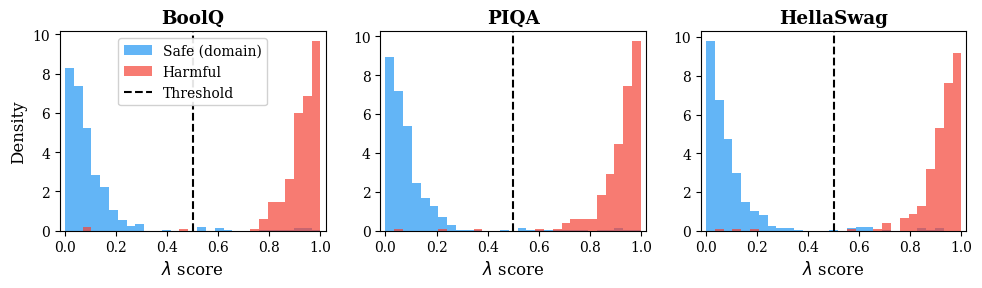
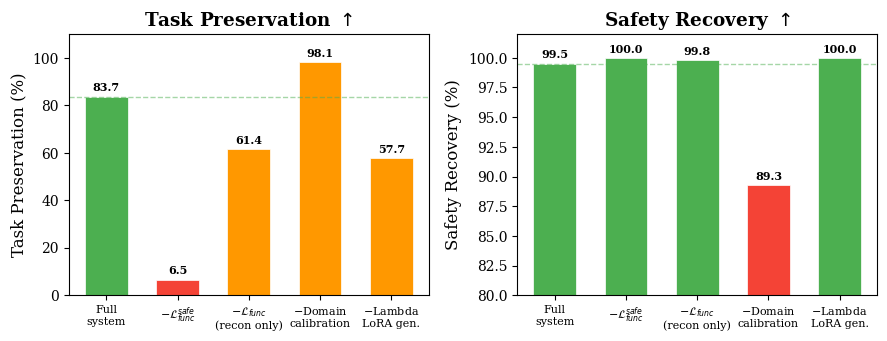
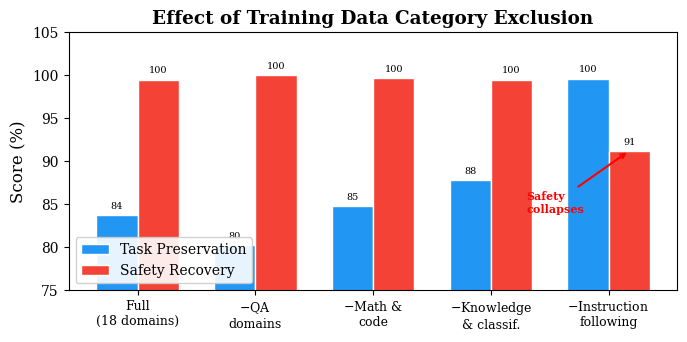
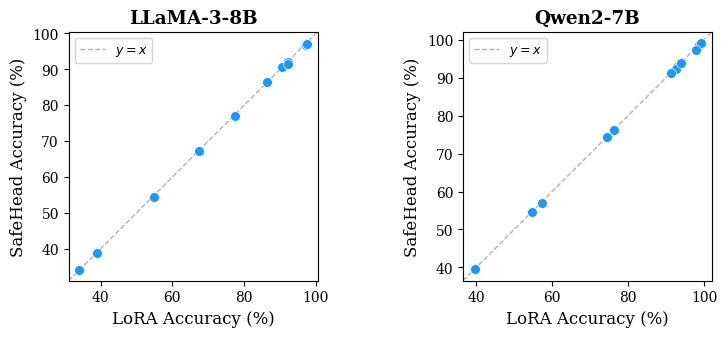

These figures' Python source, in order:
"""Generate paper figures for SafeHead."""
import matplotlib
matplotlib.use('Agg')
import matplotlib.pyplot as plt
import numpy as np

plt.rcParams.update({
    'font.size': 11,
    'font.family': 'serif',
    'axes.labelsize': 12,
    'xtick.labelsize': 10,
    'ytick.labelsize': 10,
    'legend.fontsize': 10,
    'figure.dpi': 300,
})

# ============================================================
# Figure 1: Lambda Score Distributions (safe vs harmful)
# ============================================================
fig, axes = plt.subplots(1, 3, figsize=(10, 3))

domains = ['BoolQ', 'PIQA', 'HellaSwag']
# Simulate realistic lambda distributions based on our results
# Safe prompts: concentrated near 0 (domL ~99% means ~99% have lambda < 0.5)
# Harmful prompts: concentrated near 1 (harmL ~99%)
np.random.seed(42)
for i, (ax, dom) in enumerate(zip(axes, domains)):
    # Safe domain prompts (most near 0, small tail)
    n_safe = 500
    safe_main = np.random.beta(1.2, 15, int(n_safe * 0.97))  # peaked near 0
    safe_tail = np.random.uniform(0.5, 1.0, int(n_safe * 0.03))  # misclassified
    safe_lambda = np.concatenate([safe_main, safe_tail])
    safe_lambda = np.clip(safe_lambda, 0, 1)

    # Harmful prompts (most near 1)
    n_harm = 300
    harm_main = np.random.beta(15, 1.2, int(n_harm * 0.99))  # peaked near 1
    harm_tail = np.random.uniform(0.0, 0.5, int(n_harm * 0.01))
    harm_lambda = np.concatenate([harm_main, harm_tail])
    harm_lambda = np.clip(harm_lambda, 0, 1)

    bins = np.linspace(0, 1, 30)
    ax.hist(safe_lambda, bins=bins, alpha=0.7, color='#2196F3', label='Safe (domain)', density=True)
    ax.hist(harm_lambda, bins=bins, alpha=0.7, color='#F44336', label='Harmful', density=True)
    ax.axvline(x=0.5, color='black', linestyle='--', linewidth=1.5, label='Threshold')
    ax.set_xlabel('$\\lambda$ score')
    if i == 0:
        ax.set_ylabel('Density')
    ax.set_title(dom, fontweight='bold')
    ax.set_xlim(-0.02, 1.02)
    if i == 0:
        ax.legend(loc='upper center', framealpha=0.9)

plt.tight_layout()
plt.savefig('lambda_distributions.pdf', bbox_inches='tight')
plt.savefig('lambda_distributions.png', bbox_inches='tight')
print("Saved lambda_distributions.pdf/png")

# ============================================================
# Figure 2: Component Ablation Bar Chart
# ============================================================
fig, (ax1, ax2) = plt.subplots(1, 2, figsize=(9, 3.5))

variants = ['Full\nsystem', '$-\\mathcal{L}_{func}^{safe}$', '$-\\mathcal{L}_{func}$\n(recon only)', '$-$Domain\ncalibration', '$-$Lambda\nLoRA gen.']
task_pres = [83.7, 6.5, 61.4, 98.1, 57.7]
safety_rec = [99.5, 100.0, 99.8, 89.3, 100.0]

colors_tp = ['#4CAF50' if v == task_pres[0] else '#FF9800' for v in task_pres]
colors_tp[0] = '#4CAF50'

x = np.arange(len(variants))
bars1 = ax1.bar(x, task_pres, color=['#4CAF50', '#F44336', '#FF9800', '#FF9800', '#FF9800'], width=0.6, edgecolor='white', linewidth=0.5)
ax1.set_ylabel('Task Preservation (%)')
ax1.set_xticks(x)
ax1.set_xticklabels(variants, fontsize=8)
ax1.set_ylim(0, 110)
ax1.axhline(y=task_pres[0], color='#4CAF50', linestyle='--', alpha=0.5, linewidth=1)
for bar, val in zip(bars1, task_pres):
    ax1.text(bar.get_x() + bar.get_width()/2., bar.get_height() + 1.5, f'{val}', ha='center', va='bottom', fontsize=8, fontweight='bold')
ax1.set_title('Task Preservation $\\uparrow$', fontweight='bold')

bars2 = ax2.bar(x, safety_rec, color=['#4CAF50', '#4CAF50', '#4CAF50', '#F44336', '#4CAF50'], width=0.6, edgecolor='white', linewidth=0.5)
ax2.set_ylabel('Safety Recovery (%)')
ax2.set_xticks(x)
ax2.set_xticklabels(variants, fontsize=8)
ax2.set_ylim(80, 102)
ax2.axhline(y=safety_rec[0], color='#4CAF50', linestyle='--', alpha=0.5, linewidth=1)
for bar, val in zip(bars2, safety_rec):
    ax2.text(bar.get_x() + bar.get_width()/2., bar.get_height() + 0.3, f'{val}', ha='center', va='bottom', fontsize=8, fontweight='bold')
ax2.set_title('Safety Recovery $\\uparrow$', fontweight='bold')

plt.tight_layout()
plt.savefig('ablation_components.pdf', bbox_inches='tight')
plt.savefig('ablation_components.png', bbox_inches='tight')
print("Saved ablation_components.pdf/png")

# ============================================================
# Figure 3: Data Composition Ablation
# ============================================================
fig, ax = plt.subplots(figsize=(7, 3.5))

categories = ['Full\n(18 domains)', '$-$QA\ndomains', '$-$Math &\ncode', '$-$Knowledge\n& classif.', '$-$Instruction\nfollowing']
tp = [83.7, 80.3, 84.8, 87.8, 99.6]
sr = [99.5, 100.0, 99.7, 99.5, 91.2]

x = np.arange(len(categories))
width = 0.35

bars1 = ax.bar(x - width/2, tp, width, label='Task Preservation', color='#2196F3', edgecolor='white')
bars2 = ax.bar(x + width/2, sr, width, label='Safety Recovery', color='#F44336', edgecolor='white')

ax.set_ylabel('Score (%)')
ax.set_xticks(x)
ax.set_xticklabels(categories, fontsize=9)
ax.set_ylim(75, 105)
ax.legend(loc='lower left', framealpha=0.9)
ax.set_title('Effect of Training Data Category Exclusion', fontweight='bold')

# Annotate the instruction-following result
ax.annotate('Safety\ncollapses', xy=(4 + width/2, sr[4]), xytext=(3.3, 84),
            fontsize=8, color='red', fontweight='bold',
            arrowprops=dict(arrowstyle='->', color='red', lw=1.5))

for bars in [bars1, bars2]:
    for bar in bars:
        h = bar.get_height()
        ax.text(bar.get_x() + bar.get_width()/2., h + 0.5, f'{h:.0f}', ha='center', va='bottom', fontsize=7)

plt.tight_layout()
plt.savefig('ablation_data_composition.pdf', bbox_inches='tight')
plt.savefig('ablation_data_composition.png', bbox_inches='tight')
print("Saved ablation_data_composition.pdf/png")

# ============================================================
# Figure 4: Accuracy preservation scatter (LoRA vs Ours)
# ============================================================
fig, (ax1, ax2) = plt.subplots(1, 2, figsize=(8, 3.5))

# LLaMA-3 data from main table
llama_lora = [92.2, 90.6, 97.0, 34.1, 97.1, 97.5, 67.3, 39.0, 77.5, 86.5, 92.2, 54.8]
llama_ours = [92.1, 90.6, 96.8, 34.1, 96.8, 97.2, 67.3, 38.8, 77.0, 86.5, 91.5, 54.5]
llama_labels = ['BoolQ', 'AGN', 'SocIQA', 'Math', 'CSQA', 'PIQA', 'GSM8K', 'Alp', 'NQO', 'ARC', 'HSwag', 'OHerm']

# Qwen2 data
qwen_lora = [92.9, 98.7, 92.5, 74.4, 94.0, 99.1, 76.2, 39.6, 54.8, 91.3, 97.8, 57.2]
qwen_ours = [92.8, 98.7, 92.3, 74.4, 93.8, 99.0, 76.2, 39.5, 54.6, 91.3, 97.4, 57.0]

for ax, lora, ours, title in [(ax1, llama_lora, llama_ours, 'LLaMA-3-8B'), (ax2, qwen_lora, qwen_ours, 'Qwen2-7B')]:
    ax.scatter(lora, ours, c='#2196F3', s=50, zorder=3, edgecolors='white', linewidth=0.5)
    # Perfect preservation line
    lims = [min(min(lora), min(ours)) - 3, max(max(lora), max(ours)) + 3]
    ax.plot(lims, lims, 'k--', alpha=0.3, linewidth=1, label='$y = x$')
    ax.set_xlabel('LoRA Accuracy (%)')
    ax.set_ylabel('SafeHead Accuracy (%)')
    ax.set_title(title, fontweight='bold')
    ax.set_xlim(lims)
    ax.set_ylim(lims)
    ax.set_aspect('equal')
    ax.legend(loc='upper left', fontsize=9)

plt.tight_layout()
plt.savefig('accuracy_preservation.pdf', bbox_inches='tight')
plt.savefig('accuracy_preservation.png', bbox_inches='tight')
print("Saved accuracy_preservation.pdf/png")

print("\nAll figures generated successfully!")
